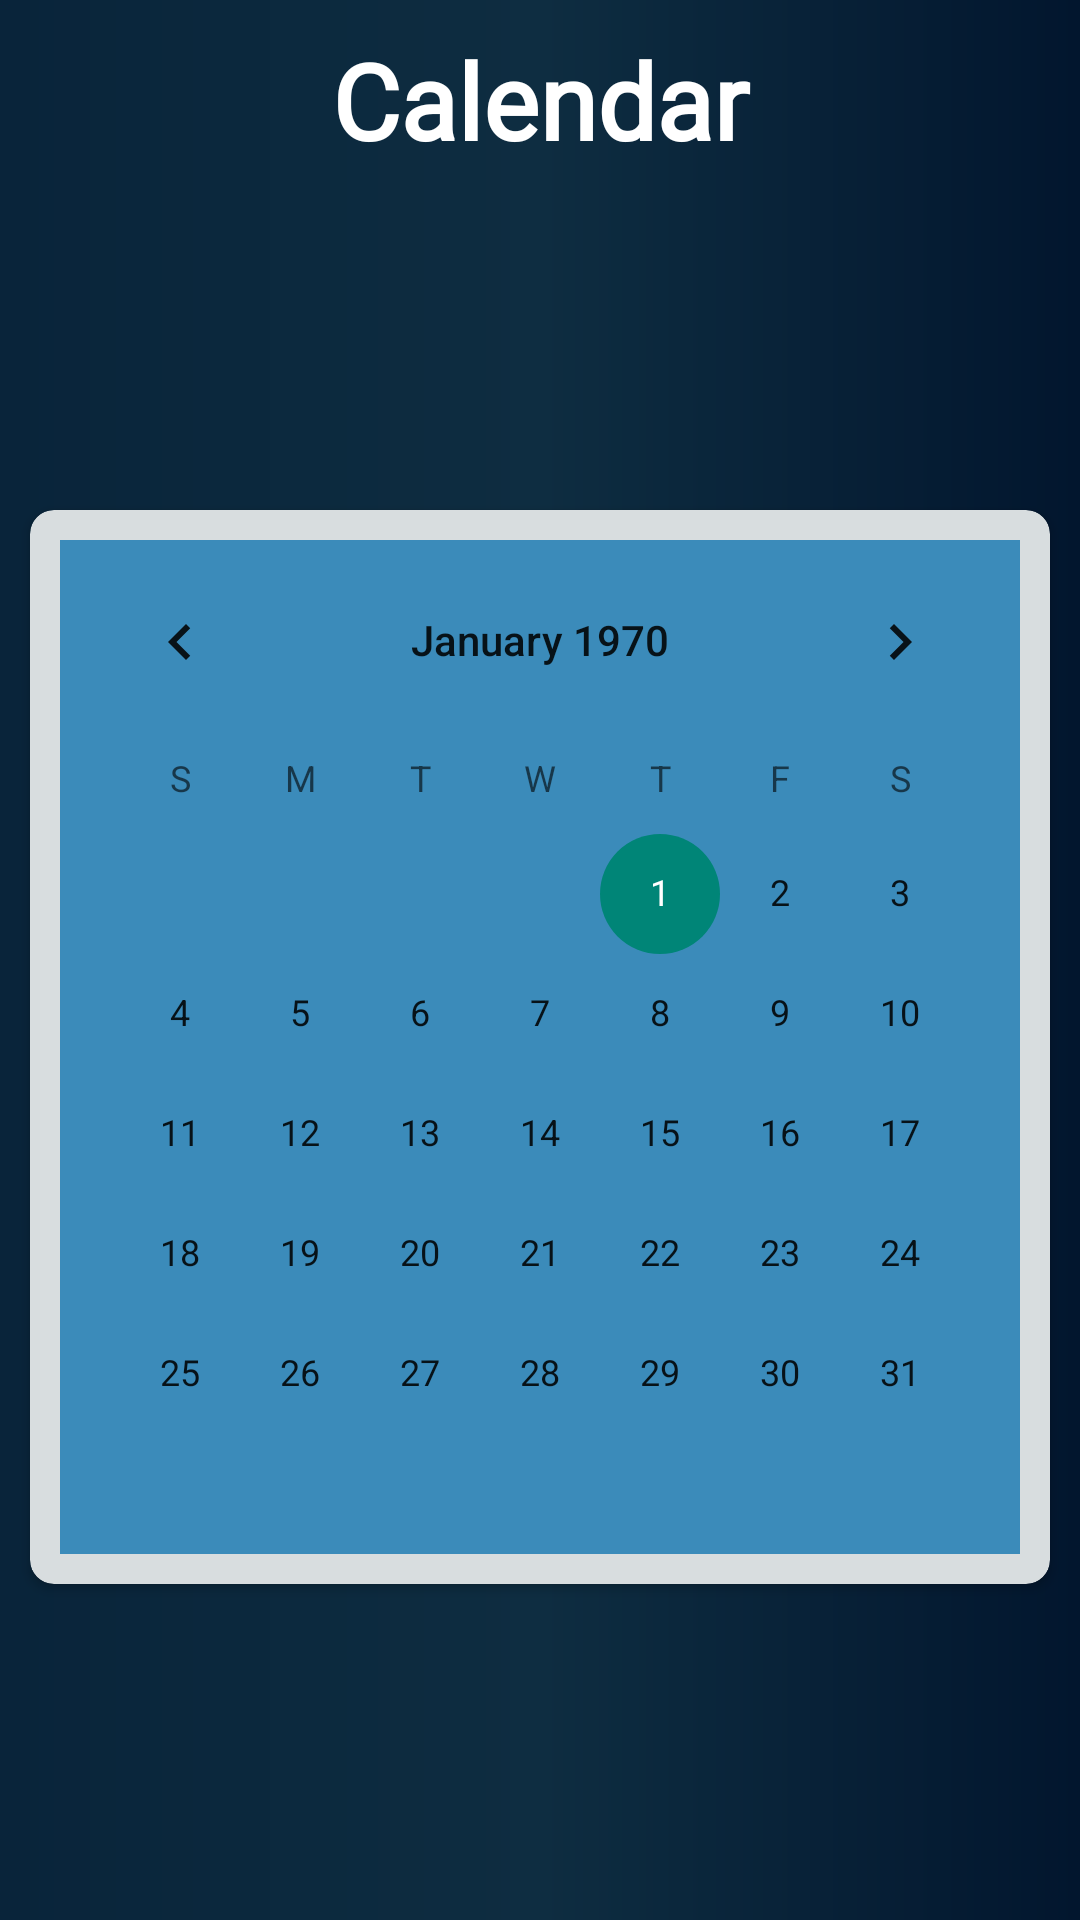

Layout XML and referenced resources for this Android screen:
<!-- AndroidManifest.xml: application theme Theme.Csi -->
<!-- res/layout/fragment_calendar_fragment.xml -->
<?xml version="1.0" encoding="utf-8"?>
<LinearLayout xmlns:android="http://schemas.android.com/apk/res/android"
    xmlns:tools="http://schemas.android.com/tools"
    android:layout_width="match_parent"
    android:layout_height="match_parent"
    xmlns:app="http://schemas.android.com/apk/res-auto"
    android:background="@drawable/back"
    android:orientation="vertical"
    tools:context=".Calendar_fragment">

    <TextView
        android:layout_width="match_parent"
        android:layout_height="40dp"
        android:text="Calendar"
        android:textStyle="bold"
        android:textSize="35dp"
        android:layout_marginTop="10dp"
        android:fontFamily="@font/poppinssemibold"
        android:gravity="center"
        android:textColor="@color/white"/>


    <TextView
        android:layout_width="match_parent"
        android:layout_height="40dp"
        android:layout_marginTop="40dp"
        android:id="@+id/day"
        android:gravity="center"
        android:textSize="20dp"

        android:textColor="@color/white"/>

    <androidx.cardview.widget.CardView
        android:layout_width="wrap_content"
        android:layout_height="wrap_content"
        android:elevation="20dp"
        app:cardBackgroundColor="#D8DDDF"
        android:layout_marginLeft="10dp"
        android:layout_gravity="center"
        android:layout_marginRight="10dp"
        android:layout_marginTop="40dp"
        app:cardCornerRadius="8dp">

        <CalendarView
            android:layout_width="match_parent"
            android:layout_margin="10dp"
            android:id="@+id/calendarview"

            android:background="#3B8BBA"
            android:layout_height="wrap_content"/>



    </androidx.cardview.widget.CardView>




</LinearLayout>
<!-- resources referenced by this layout -->
<resources>
  <!-- drawable back (drawable) -->
  <?xml version="1.0" encoding="utf-8"?>
  <shape xmlns:android="http://schemas.android.com/apk/res/android">
       <gradient
           android:startColor="#09243A"
           android:endColor="#02162E"
           android:centerColor="#0E2D41"/>
  
  </shape>
  <style name="Theme.Csi" parent="Theme.AppCompat.DayNight.NoActionBar">
          
          <item name="colorPrimary">@color/purple_500</item>
          <item name="colorPrimaryVariant">@color/purple_700</item>
          <item name="colorOnPrimary">@color/white</item>
          
          <item name="colorSecondary">@color/teal_200</item>
          <item name="colorSecondaryVariant">@color/teal_700</item>
          <item name="colorOnSecondary">@color/black</item>
          
          <item name="android:statusBarColor">?attr/colorPrimaryVariant</item>
          
          <item name="bottomSheetDialogTheme">@style/AppBottomSheetDialogTheme</item>
      </style>
  <style name="AppBottomSheetDialogTheme" parent="Theme.Design.Light.BottomSheetDialog">
          <item name="bottomSheetStyle">@style/AppModalStyle</item>
      </style>
  <style name="AppModalStyle" parent="Widget.Design.BottomSheet.Modal">
          <item name="android:background">@drawable/rounded_corner_bottomsheet</item>
      </style>
  <!-- drawable rounded_corner_bottomsheet (drawable) -->
  <?xml version="1.0" encoding="utf-8"?>
  <shape xmlns:android="http://schemas.android.com/apk/res/android">
  
      <solid
          android:color="@color/white"/>
      <corners
          android:topLeftRadius="20dp"
          android:topRightRadius="20dp"
          />
  </shape>
  <!-- not gathered from this repository: default colours our renderer supplied (Android Studio template values) -->
  <color name="purple_500">#FF6200EE</color>
  <color name="purple_700">#FF3700B3</color>
  <color name="teal_200">#FF03DAC5</color>
  <color name="teal_700">#FF018786</color>
  <color name="black">#FF000000</color>
  <color name="white">#FFFFFFFF</color>
</resources>
